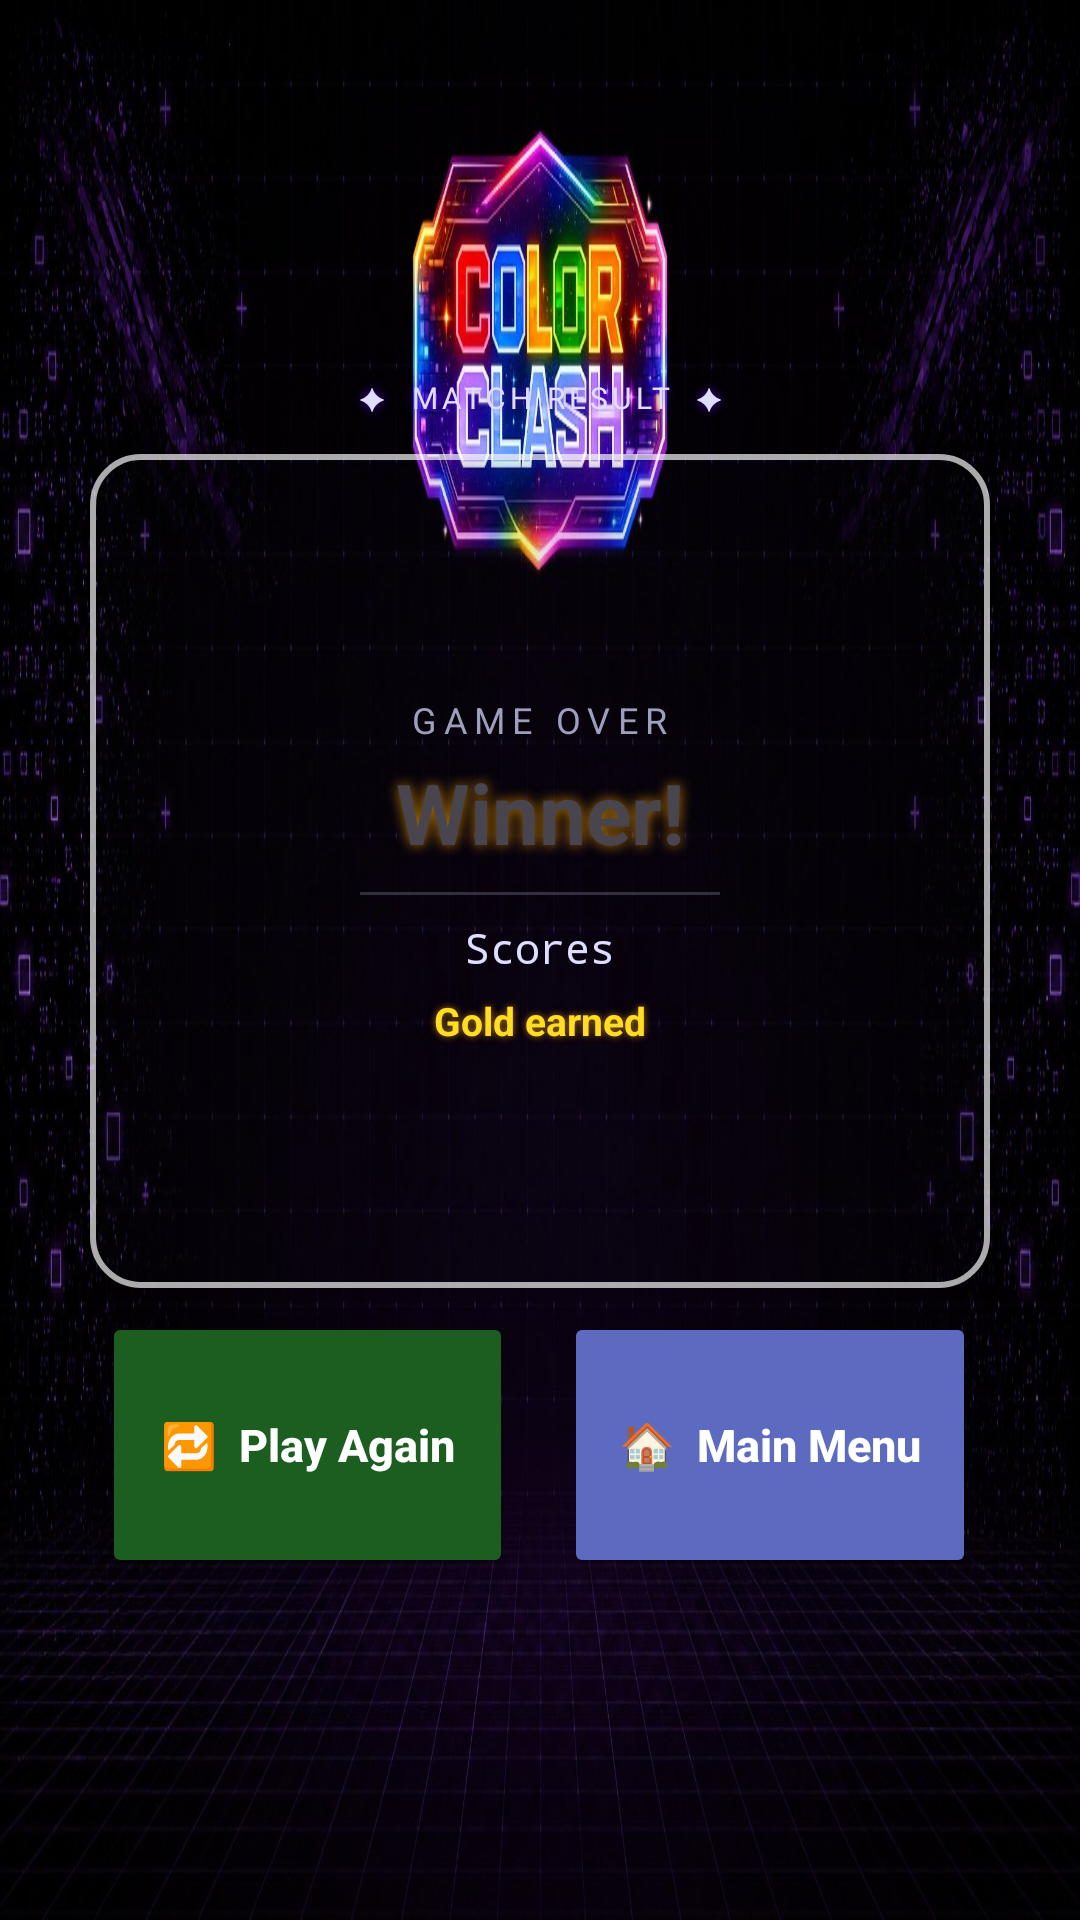

This screen was rendered from an Android layout file. Write that file and the resources it references.
<!-- AndroidManifest.xml: activity theme Theme.ColorClash.NoActionBar -->
<!-- res/layout/activity_game_over.xml -->
<?xml version="1.0" encoding="utf-8"?>
<FrameLayout
    xmlns:android="http://schemas.android.com/apk/res/android"
    xmlns:app="http://schemas.android.com/apk/res-auto"
    android:layout_width="match_parent"
    android:layout_height="match_parent">

    <ImageView
        android:id="@+id/game_over_bg"
        android:layout_width="match_parent"
        android:layout_height="match_parent"
        android:src="@drawable/bgoffline"
        android:scaleType="fitXY"
        android:contentDescription="Game over background" />

    <LinearLayout
        android:layout_width="match_parent"
        android:layout_height="match_parent"
        android:orientation="vertical">

        
        <Space
            android:layout_width="match_parent"
            android:layout_height="0dp"
            android:layout_weight="18" />

        
        <TextView
            android:layout_width="match_parent"
            android:layout_height="0dp"
            android:layout_weight="6"
            android:text="✦  MATCH RESULT  ✦"
            android:textColor="#E0DEFF"
            android:textSize="10sp"
            android:letterSpacing="0.14"
            android:gravity="center"
            android:shadowColor="#AA6600FF"
            android:shadowDx="0"
            android:shadowDy="0"
            android:shadowRadius="8" />

        
        <LinearLayout
            android:layout_width="match_parent"
            android:layout_height="0dp"
            android:layout_weight="44"
            android:orientation="horizontal"
            android:baselineAligned="false">

            <Space android:layout_width="0dp" android:layout_height="match_parent" android:layout_weight="1" />

            <LinearLayout
                android:id="@+id/game_over_card"
                android:layout_width="0dp"
                android:layout_height="match_parent"
                android:layout_weight="10"
                android:orientation="vertical"
                android:gravity="center"
                android:background="@drawable/card_bg_default"
                android:paddingStart="20dp"
                android:paddingEnd="20dp"
                android:paddingTop="10dp"
                android:paddingBottom="10dp">

                <TextView
                    android:id="@+id/game_over_label"
                    android:layout_width="wrap_content"
                    android:layout_height="wrap_content"
                    android:text="GAME OVER"
                    android:textSize="12sp"
                    android:textColor="#9E9EBD"
                    android:letterSpacing="0.2" />

                
                <TextView
                    android:id="@+id/winner_text"
                    android:layout_width="match_parent"
                    android:layout_height="wrap_content"
                    android:text="Winner!"
                    android:textSize="28sp"
                    android:textStyle="bold"
                    android:gravity="center"
                    android:singleLine="true"
                    android:ellipsize="end"
                    android:shadowColor="#AAFFAA00"
                    android:shadowDx="0"
                    android:shadowDy="0"
                    android:shadowRadius="10"
                    android:layout_marginTop="4dp" />

                
                <View
                    android:layout_width="120dp"
                    android:layout_height="1dp"
                    android:layout_marginTop="8dp"
                    android:background="#33E0DEFF" />

                <TextView
                    android:id="@+id/score_text"
                    android:layout_width="match_parent"
                    android:layout_height="wrap_content"
                    android:text="Scores"
                    android:textSize="14sp"
                    android:textColor="#E0DEFF"
                    android:gravity="center"
                    android:maxLines="3"
                    android:ellipsize="end"
                    android:fontFamily="monospace"
                    android:layout_marginTop="8dp" />

                <TextView
                    android:id="@+id/gold_text"
                    android:layout_width="match_parent"
                    android:layout_height="wrap_content"
                    android:text="Gold earned"
                    android:textSize="13sp"
                    android:textStyle="bold"
                    android:textColor="#FFDD22"
                    android:gravity="center"
                    android:maxLines="2"
                    android:ellipsize="end"
                    android:shadowColor="#AAFFAA00"
                    android:shadowDx="0"
                    android:shadowDy="0"
                    android:shadowRadius="6"
                    android:layout_marginTop="6dp" />
            </LinearLayout>

            <Space android:layout_width="0dp" android:layout_height="match_parent" android:layout_weight="1" />
        </LinearLayout>

        
        <LinearLayout
            android:layout_width="match_parent"
            android:layout_height="0dp"
            android:layout_weight="14"
            android:orientation="horizontal"
            android:baselineAligned="false"
            android:layout_marginTop="8dp">

            <Space android:layout_width="0dp" android:layout_height="match_parent" android:layout_weight="2" />

            
            <Button
                android:id="@+id/play_again"
                android:layout_width="0dp"
                android:layout_height="match_parent"
                android:layout_weight="8"
                android:text="🔁  Play Again"
                android:textSize="15sp"
                android:textStyle="bold"
                android:textAllCaps="false"
                android:textColor="#FFFFFF"
                android:backgroundTint="#1B5E20"
                app:cornerRadius="14dp" />

            <Space android:layout_width="0dp" android:layout_height="match_parent" android:layout_weight="1" />

            <Button
                android:id="@+id/btn_main_menu"
                android:layout_width="0dp"
                android:layout_height="match_parent"
                android:layout_weight="8"
                android:text="🏠  Main Menu"
                android:textSize="15sp"
                android:textStyle="bold"
                android:textAllCaps="false"
                android:textColor="#FFFFFF"
                android:backgroundTint="#5C6BC0"
                app:cornerRadius="14dp" />

            <Space android:layout_width="0dp" android:layout_height="match_parent" android:layout_weight="2" />
        </LinearLayout>

        
        <Space
            android:layout_width="match_parent"
            android:layout_height="0dp"
            android:layout_weight="18" />

    </LinearLayout>
</FrameLayout>
<!-- resources referenced by this layout -->
<resources>
  <!-- drawable bgoffline: png bitmap (drawable-nodpi, 161977 bytes) -->
  <!-- drawable card_bg_default (drawable) -->
  <?xml version="1.0" encoding="utf-8"?>
  <shape xmlns:android="http://schemas.android.com/apk/res/android"
      android:shape="rectangle">
      <solid android:color="#14101020" />
      <stroke android:width="2dp" android:color="#AAFFFFFF" />
      <corners android:radius="16dp" />
  </shape>
  <style name="Theme.ColorClash.NoActionBar" parent="Theme.Material3.DayNight.NoActionBar">
          <item name="windowActionBar">false</item>
          <item name="windowNoTitle">true</item>
      </style>
</resources>
